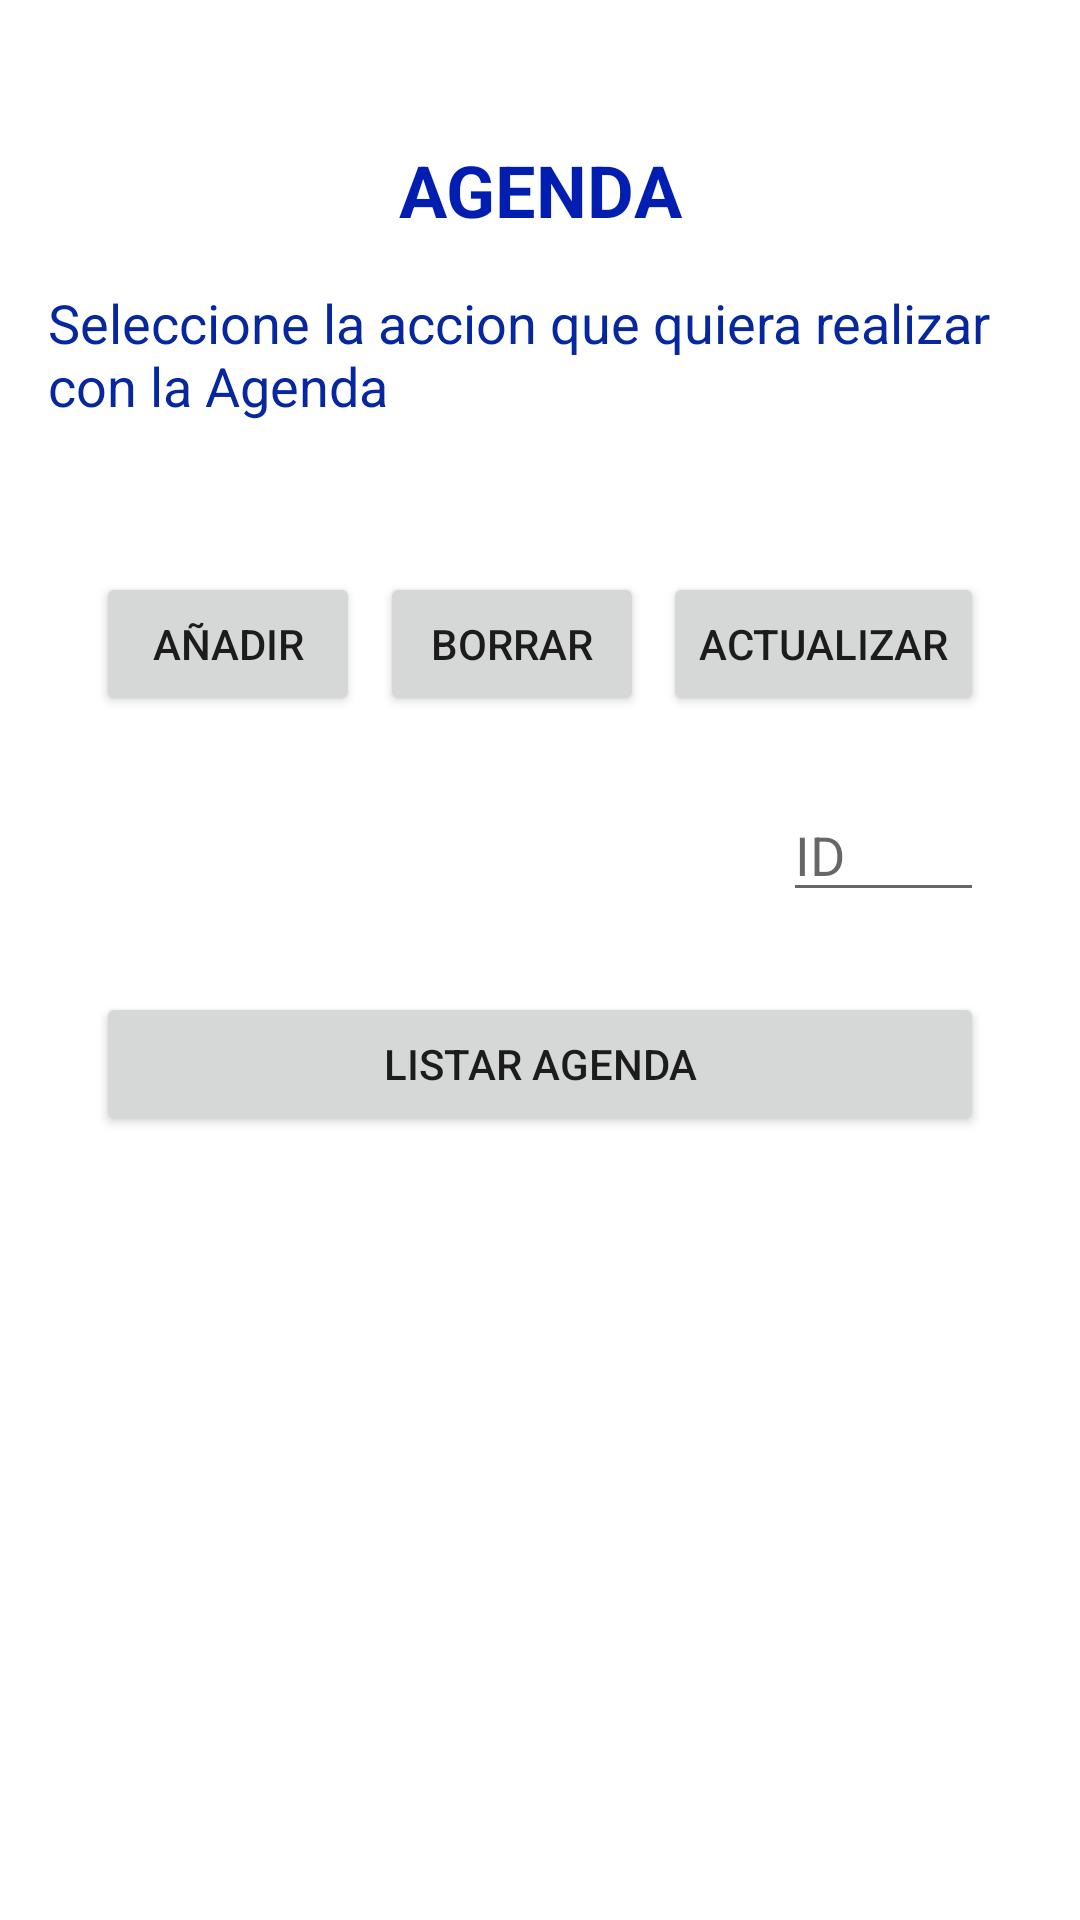

Produce the Android XML layout that renders to this screen, including the resource entries it uses.
<!-- AndroidManifest.xml: application theme Theme.ExamenPSP_AD -->
<!-- res/layout/activity_inicio.xml -->
<?xml version="1.0" encoding="utf-8"?>
<androidx.constraintlayout.widget.ConstraintLayout xmlns:android="http://schemas.android.com/apk/res/android"
    xmlns:app="http://schemas.android.com/apk/res-auto"
    xmlns:tools="http://schemas.android.com/tools"
    android:layout_width="match_parent"
    android:layout_height="match_parent"
    tools:context=".Inicio">

    <TextView
        android:id="@+id/tvTitulo"
        android:layout_width="0dp"
        android:layout_height="wrap_content"
        android:layout_marginStart="16dp"
        android:layout_marginTop="47dp"
        android:layout_marginEnd="16dp"
        android:gravity="center"
        android:text="@string/textView_titulo"
        android:textColor="#011EB1"
        android:textSize="24sp"
        android:textStyle="bold"
        app:layout_constraintEnd_toEndOf="parent"
        app:layout_constraintStart_toStartOf="parent"
        app:layout_constraintTop_toTopOf="parent" />

    <TextView
        android:id="@+id/tvSubtitulo"
        android:layout_width="0dp"
        android:layout_height="wrap_content"
        android:layout_marginStart="16dp"
        android:layout_marginTop="16dp"
        android:layout_marginEnd="16dp"
        android:text="@string/textView_subTitulo"
        android:textColor="#06279E"
        android:textSize="18sp"
        app:layout_constraintEnd_toEndOf="parent"
        app:layout_constraintStart_toStartOf="parent"
        app:layout_constraintTop_toBottomOf="@+id/tvTitulo" />

    <Button
        android:id="@+id/btAñadir"
        android:layout_width="wrap_content"
        android:layout_height="wrap_content"
        android:layout_marginStart="32dp"
        android:layout_marginTop="50dp"
        android:onClick="onClick"
        android:text="@string/button_añadir"
        app:layout_constraintStart_toStartOf="parent"
        app:layout_constraintTop_toBottomOf="@+id/tvSubtitulo" />

    <Button
        android:id="@+id/btBorrar"
        android:layout_width="wrap_content"
        android:layout_height="wrap_content"
        android:layout_marginStart="32dp"
        android:layout_marginTop="50dp"
        android:layout_marginEnd="32dp"
        android:onClick="onClick"
        android:text="@string/button_borrar"
        app:layout_constraintEnd_toStartOf="@+id/btActualizar"
        app:layout_constraintStart_toEndOf="@+id/btAñadir"
        app:layout_constraintTop_toBottomOf="@+id/tvSubtitulo" />

    <Button
        android:id="@+id/btActualizar"
        android:layout_width="wrap_content"
        android:layout_height="wrap_content"
        android:layout_marginTop="50dp"
        android:layout_marginEnd="32dp"
        android:onClick="onClick"
        android:text="@string/button_actualizar"
        app:layout_constraintEnd_toEndOf="parent"
        app:layout_constraintTop_toBottomOf="@+id/tvSubtitulo" />

    <Button
        android:id="@+id/btListar"
        android:layout_width="0dp"
        android:layout_height="wrap_content"
        android:layout_marginStart="32dp"
        android:layout_marginTop="92dp"
        android:layout_marginEnd="32dp"
        android:onClick="onClick"
        android:text="@string/button_listado"
        app:layout_constraintEnd_toEndOf="parent"
        app:layout_constraintHorizontal_bias="1.0"
        app:layout_constraintStart_toStartOf="parent"
        app:layout_constraintTop_toBottomOf="@+id/btAñadir" />

    <EditText
        android:id="@+id/etIDUpdate"
        android:layout_width="0dp"
        android:layout_height="wrap_content"
        android:layout_marginStart="8dp"
        android:layout_marginTop="24dp"
        android:layout_marginEnd="32dp"
        android:ems="10"
        android:hint="@string/editText_idUpdate"
        android:inputType="textPersonName"
        app:layout_constraintEnd_toEndOf="parent"
        app:layout_constraintStart_toStartOf="@+id/guideline2"
        app:layout_constraintTop_toBottomOf="@+id/btActualizar" />

    <androidx.constraintlayout.widget.Guideline
        android:id="@+id/guideline2"
        android:layout_width="wrap_content"
        android:layout_height="wrap_content"
        android:orientation="vertical"
        app:layout_constraintGuide_begin="253dp" />
</androidx.constraintlayout.widget.ConstraintLayout>
<!-- resources referenced by this layout -->
<resources>
  <string name="button_actualizar">Actualizar</string>
  <string name="button_borrar">Borrar</string>
  <string name="button_listado">Listar Agenda</string>
  <string name="editText_idUpdate">ID</string>
  <string name="textView_subTitulo">Seleccione la accion que quiera realizar con la Agenda</string>
  <string name="textView_titulo">AGENDA</string>
  <style name="Theme.ExamenPSP_AD" parent="Theme.MaterialComponents.DayNight.DarkActionBar">
          
          <item name="colorPrimary">@color/purple_500</item>
          <item name="colorPrimaryVariant">@color/purple_700</item>
          <item name="colorOnPrimary">@color/white</item>
          
          <item name="colorSecondary">@color/teal_200</item>
          <item name="colorSecondaryVariant">@color/teal_700</item>
          <item name="colorOnSecondary">@color/black</item>
          
          <item name="android:statusBarColor" tools:targetApi="l">?attr/colorPrimaryVariant</item>
          
      </style>
  <!-- not gathered from this repository: default colours our renderer supplied (Android Studio template values) -->
  <color name="purple_500">#FF6200EE</color>
  <color name="purple_700">#FF3700B3</color>
  <color name="teal_200">#FF03DAC5</color>
  <color name="teal_700">#FF018786</color>
  <color name="black">#FF000000</color>
  <color name="white">#FFFFFFFF</color>
</resources>
